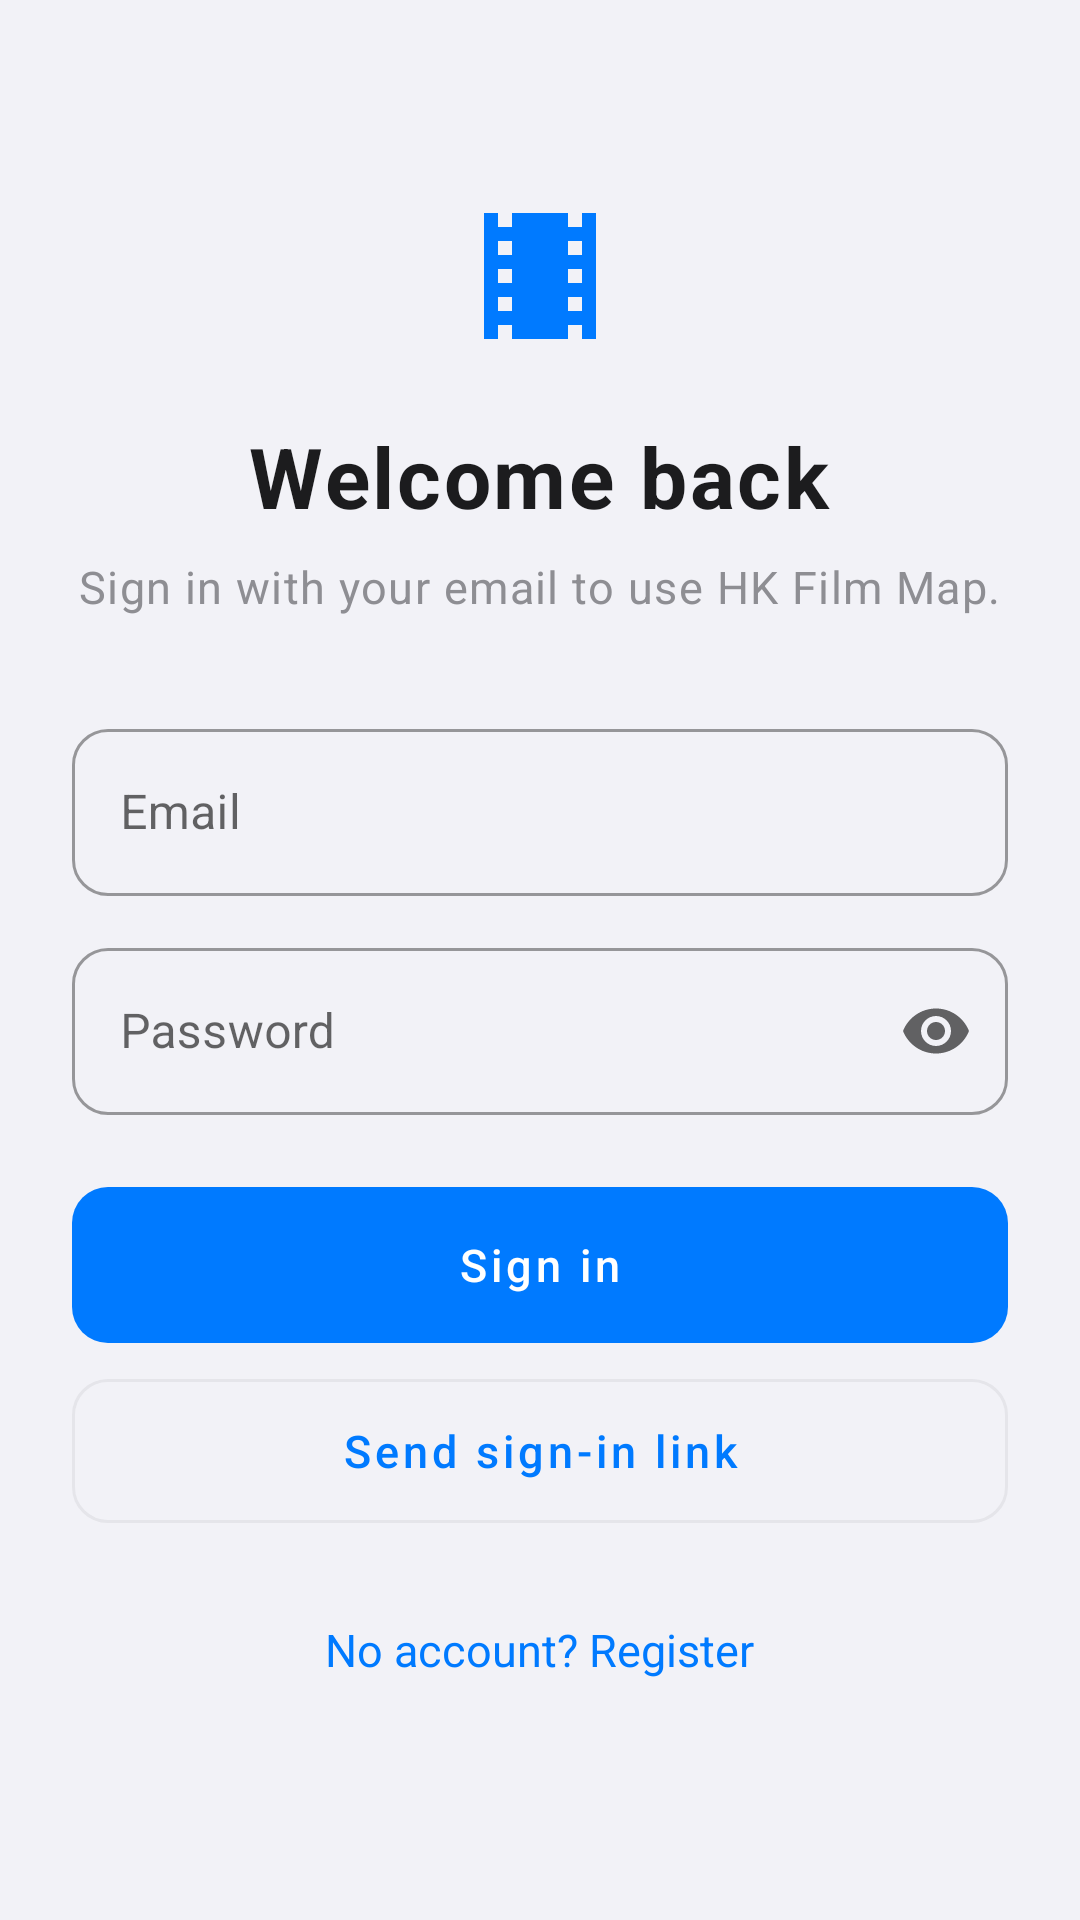

Layout XML and referenced resources for this Android screen:
<!-- AndroidManifest.xml: application theme Theme.HKFilmMap -->
<!-- res/layout/activity_login.xml -->
<?xml version="1.0" encoding="utf-8"?>
<ScrollView xmlns:android="http://schemas.android.com/apk/res/android"
    xmlns:app="http://schemas.android.com/apk/res-auto"
    android:id="@+id/contentRoot"
    android:layout_width="match_parent"
    android:layout_height="match_parent"
    android:fillViewport="true"
    android:background="@color/surface">

    <LinearLayout
        android:layout_width="match_parent"
        android:layout_height="wrap_content"
        android:gravity="center_horizontal"
        android:orientation="vertical"
        android:paddingHorizontal="@dimen/spacing_xxl"
        android:paddingTop="64dp"
        android:paddingBottom="@dimen/spacing_xxl">

        <ImageView
            android:layout_width="56dp"
            android:layout_height="56dp"
            android:contentDescription="@string/app_name"
            android:src="@drawable/ic_movie"
            app:tint="@color/colorPrimary" />

        <TextView
            android:layout_width="wrap_content"
            android:layout_height="wrap_content"
            android:layout_marginTop="@dimen/spacing_xl"
            android:text="@string/auth_title_login"
            style="@style/TextAppearance.App.LargeTitle" />

        <TextView
            android:layout_width="wrap_content"
            android:layout_height="wrap_content"
            android:layout_marginTop="@dimen/spacing_s"
            android:gravity="center"
            android:text="@string/auth_subtitle_login"
            style="@style/TextAppearance.App.Body" />

        <com.google.android.material.textfield.TextInputLayout
            android:id="@+id/tilEmail"
            style="@style/Widget.MaterialComponents.TextInputLayout.OutlinedBox"
            android:layout_width="match_parent"
            android:layout_height="wrap_content"
            android:layout_marginTop="@dimen/spacing_xxxl"
            android:hint="@string/auth_hint_email"
            app:boxCornerRadiusBottomEnd="@dimen/radius_m"
            app:boxCornerRadiusBottomStart="@dimen/radius_m"
            app:boxCornerRadiusTopEnd="@dimen/radius_m"
            app:boxCornerRadiusTopStart="@dimen/radius_m">

            <com.google.android.material.textfield.TextInputEditText
                android:id="@+id/etEmail"
                android:layout_width="match_parent"
                android:layout_height="wrap_content"
                android:inputType="textEmailAddress"
                android:maxLines="1" />
        </com.google.android.material.textfield.TextInputLayout>

        <com.google.android.material.textfield.TextInputLayout
            android:id="@+id/tilPassword"
            style="@style/Widget.MaterialComponents.TextInputLayout.OutlinedBox"
            android:layout_width="match_parent"
            android:layout_height="wrap_content"
            android:layout_marginTop="@dimen/spacing_m"
            android:hint="@string/auth_hint_password"
            app:boxCornerRadiusBottomEnd="@dimen/radius_m"
            app:boxCornerRadiusBottomStart="@dimen/radius_m"
            app:boxCornerRadiusTopEnd="@dimen/radius_m"
            app:boxCornerRadiusTopStart="@dimen/radius_m"
            app:endIconMode="password_toggle">

            <com.google.android.material.textfield.TextInputEditText
                android:id="@+id/etPassword"
                android:layout_width="match_parent"
                android:layout_height="wrap_content"
                android:inputType="textPassword"
                android:maxLines="1" />
        </com.google.android.material.textfield.TextInputLayout>

        <TextView
            android:id="@+id/tvError"
            android:layout_width="match_parent"
            android:layout_height="wrap_content"
            android:layout_marginTop="@dimen/spacing_m"
            android:textColor="@color/destructive"
            android:textSize="@dimen/text_subhead"
            android:visibility="gone" />

        <com.google.android.material.button.MaterialButton
            android:id="@+id/btnLogin"
            style="@style/Widget.App.Button.Primary"
            android:layout_width="match_parent"
            android:layout_height="@dimen/button_height_large"
            android:layout_marginTop="@dimen/spacing_xxl"
            android:text="@string/auth_action_login" />

        <com.google.android.material.button.MaterialButton
            android:id="@+id/btnEmailLink"
            style="@style/Widget.App.Button.Secondary"
            android:layout_width="match_parent"
            android:layout_height="@dimen/button_height"
            android:layout_marginTop="@dimen/spacing_m"
            android:text="@string/auth_action_email_link" />

        <TextView
            android:id="@+id/tvGoRegister"
            android:layout_width="wrap_content"
            android:layout_height="wrap_content"
            android:layout_gravity="center_horizontal"
            android:layout_marginTop="@dimen/spacing_xxl"
            android:padding="@dimen/spacing_s"
            android:text="@string/auth_link_register"
            android:textColor="@color/colorPrimary"
            android:textSize="@dimen/text_body" />
    </LinearLayout>
</ScrollView>
<!-- resources referenced by this layout -->
<resources>
  <color name="colorPrimary">#007AFF</color>
  <color name="destructive">#FF3B30</color>
  <color name="surface">#F2F2F7</color>
  <dimen name="button_height">48dp</dimen>
  <dimen name="button_height_large">52dp</dimen>
  <dimen name="radius_m">12dp</dimen>
  <dimen name="spacing_m">12dp</dimen>
  <dimen name="spacing_s">8dp</dimen>
  <dimen name="spacing_xl">20dp</dimen>
  <dimen name="spacing_xxl">24dp</dimen>
  <dimen name="spacing_xxxl">32dp</dimen>
  <dimen name="text_body">15sp</dimen>
  <dimen name="text_subhead">13sp</dimen>
  <!-- drawable ic_movie (drawable) -->
  <vector xmlns:android="http://schemas.android.com/apk/res/android"
      android:width="24dp"
      android:height="24dp"
      android:viewportWidth="24"
      android:viewportHeight="24">
    <path
        android:fillColor="#FF000000"
        android:pathData="M18,3v2h-2L16,3H8v2H6L6,3H4v18h2v-2h2v2h8v-2h2v2h2L20,3h-2zM8,17H6v-2h2v2zM8,13H6v-2h2v2zM8,9H6L6,7h2v2zM18,17h-2v-2h2v2zM18,13h-2v-2h2v2zM18,9h-2L16,7h2v2z"/>
  </vector>
  <string name="app_name">HK Film Map</string>
  <string name="auth_action_email_link">Send sign-in link</string>
  <string name="auth_action_login">Sign in</string>
  <string name="auth_hint_email">Email</string>
  <string name="auth_hint_password">Password</string>
  <string name="auth_link_register">No account? Register</string>
  <string name="auth_subtitle_login">Sign in with your email to use HK Film Map.</string>
  <string name="auth_title_login">Welcome back</string>
  <style name="TextAppearance.App.Body">
          <item name="android:textSize">@dimen/text_body</item>
          <item name="android:textColor">@color/text_secondary</item>
      </style>
  <style name="TextAppearance.App.LargeTitle">
          <item name="android:textSize">@dimen/text_large_title</item>
          <item name="android:textStyle">bold</item>
          <item name="android:textColor">@color/text_primary</item>
      </style>
  <color name="text_secondary">#8E8E93</color>
  <dimen name="text_large_title">28sp</dimen>
  <color name="text_primary">#1C1C1E</color>
  <color name="separator">#E5E5EA</color>
  <color name="colorPrimaryDark">#0056CC</color>
  <color name="colorAccent">#FF9500</color>
  <color name="surface_card">#FFFFFF</color>
  <style name="ShapeAppearance.App.SmallComponent" parent="ShapeAppearance.MaterialComponents.SmallComponent">
          <item name="cornerFamily">rounded</item>
          <item name="cornerSize">@dimen/radius_s</item>
      </style>
  <style name="ShapeAppearance.App.MediumComponent" parent="ShapeAppearance.MaterialComponents.MediumComponent">
          <item name="cornerFamily">rounded</item>
          <item name="cornerSize">@dimen/radius_m</item>
      </style>
  <style name="ShapeAppearance.App.LargeComponent" parent="ShapeAppearance.MaterialComponents.LargeComponent">
          <item name="cornerFamily">rounded</item>
          <item name="cornerSize">@dimen/radius_l</item>
      </style>
  <style name="Widget.App.LegacyButton" parent="Widget.AppCompat.Button">
          <item name="android:paddingTop">0dp</item>
          <item name="android:paddingBottom">0dp</item>
          <item name="android:minHeight">44dp</item>
          <item name="android:textSize">@dimen/text_subhead</item>
          <item name="android:textAllCaps">false</item>
          <item name="android:insetTop">0dp</item>
          <item name="android:insetBottom">0dp</item>
      </style>
  <style name="Widget.App.Card" parent="Widget.MaterialComponents.CardView">
          <item name="cardCornerRadius">@dimen/radius_l</item>
          <item name="cardElevation">0dp</item>
          <item name="cardBackgroundColor">@color/surface_card</item>
          <item name="strokeWidth">1dp</item>
          <item name="strokeColor">@color/separator</item>
      </style>
  <dimen name="radius_s">8dp</dimen>
  <dimen name="radius_l">16dp</dimen>
</resources>
